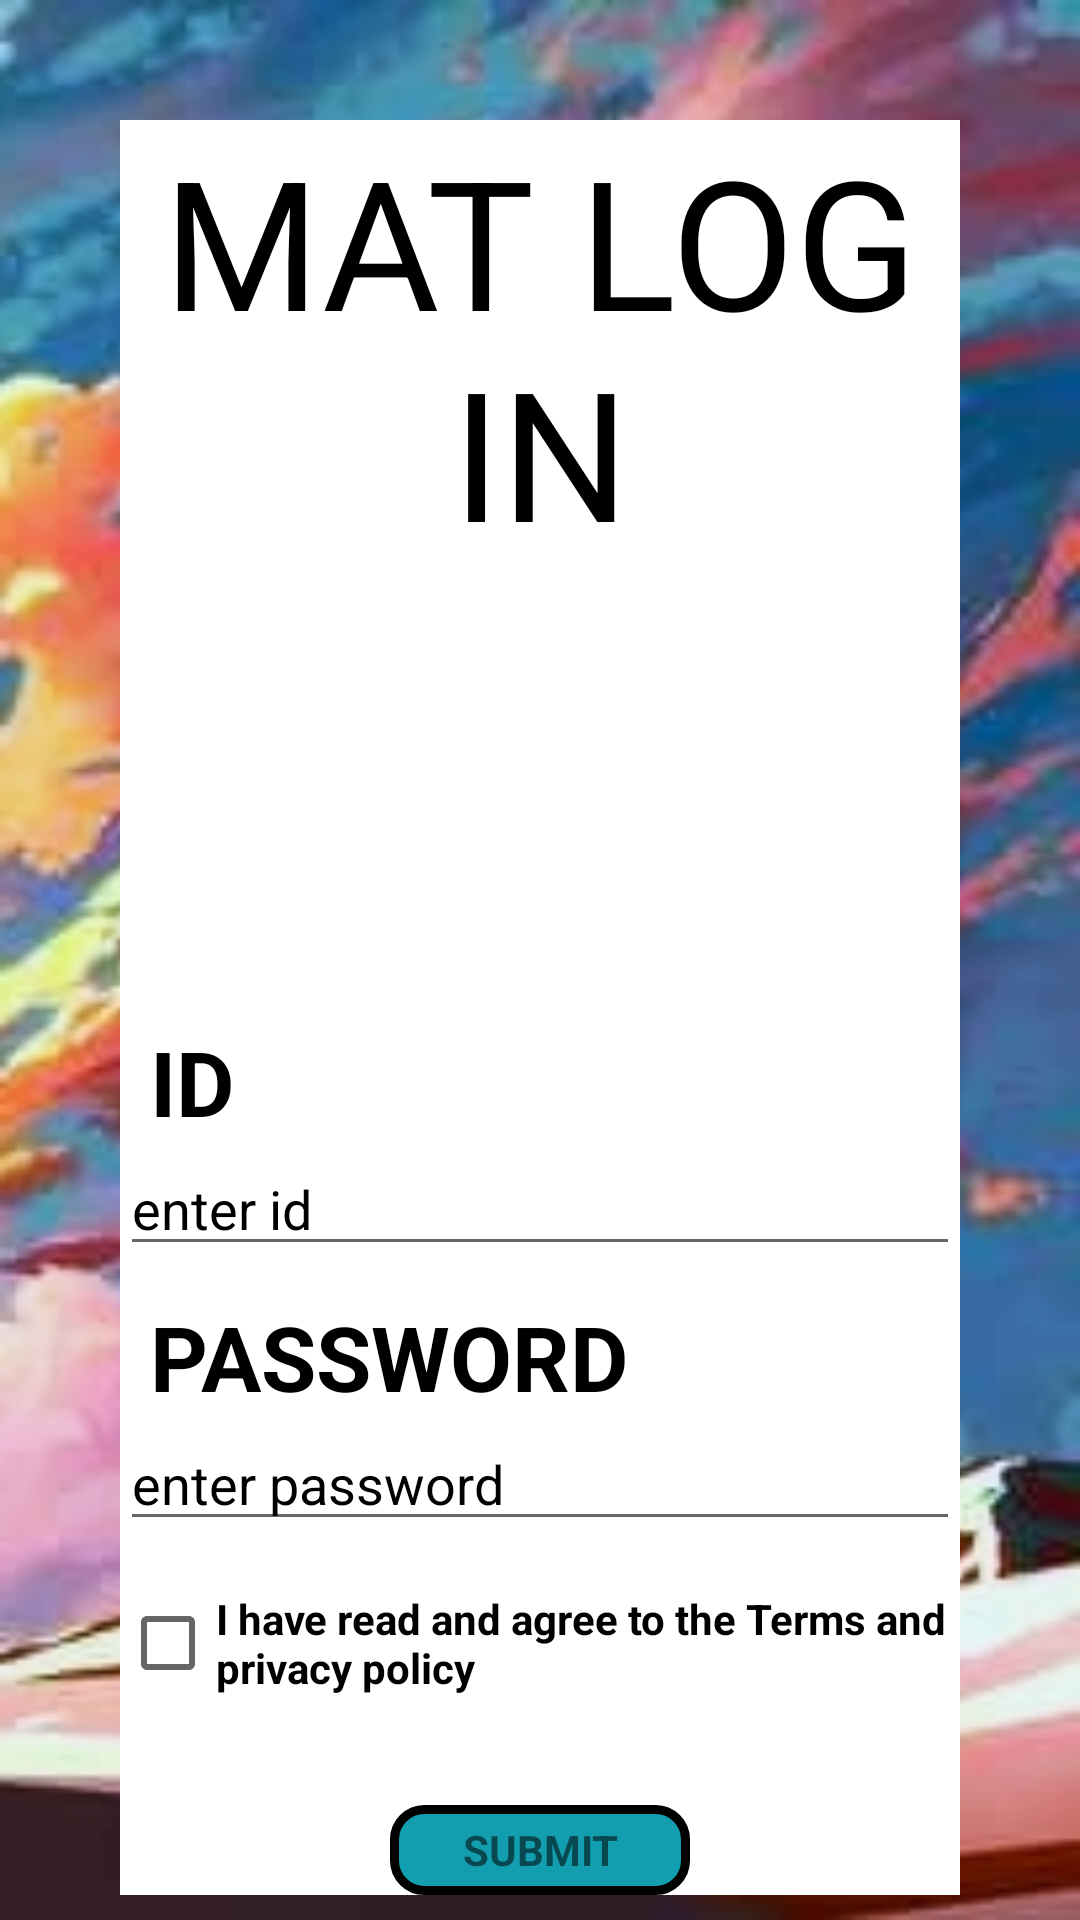

Produce the Android XML layout that renders to this screen, including the resource entries it uses.
<!-- AndroidManifest.xml: application theme Theme.Mat_login -->
<!-- res/layout/activity_main.xml -->
<?xml version="1.0" encoding="utf-8"?>
<LinearLayout xmlns:android="http://schemas.android.com/apk/res/android"
    xmlns:app="http://schemas.android.com/apk/res-auto"
    xmlns:tools="http://schemas.android.com/tools"
    android:layout_width="match_parent"

    android:layout_height="match_parent"
    android:orientation="vertical"


    android:background="@drawable/back_login"
    tools:context=".MainActivity">
    <androidx.core.widget.NestedScrollView
        android:layout_width="wrap_content"
        android:layout_height="wrap_content">

    <LinearLayout
        android:layout_width="match_parent"
        android:layout_height="match_parent"
        android:layout_margin="40dp"
        android:alpha="125"
        android:background="@color/white"
        android:orientation="vertical">

    <LinearLayout
        android:layout_width="match_parent"
        android:layout_height="match_parent"
        android:alpha="122"
        android:background="@color/white"
        android:orientation="vertical">


        <LinearLayout
            android:layout_width="match_parent"
            android:layout_height="wrap_content">

            <TextView
                android:layout_width="match_parent"
                android:layout_height="wrap_content"
                android:gravity="center"
                android:textColor="@color/black"
                android:text="MAT LOG IN"
                android:textSize="60dp" />


        </LinearLayout>

        <LinearLayout
            android:layout_width="match_parent"
            android:layout_height="wrap_content"
            android:orientation="vertical">

            <TextView
                android:layout_width="match_parent"
                android:layout_height="wrap_content"
                android:layout_marginLeft="10dp"
                android:layout_marginTop="150sp"
                android:textColor="@color/black"
                android:text="ID"
                android:textSize="30dp"
                android:textStyle="bold" />

            <EditText
                android:id="@+id/etid"
                android:layout_width="match_parent"
                android:textColor="@color/black"
                android:inputType="number"
                android:maxLength="10"
                android:layout_height="wrap_content"
                android:hint="enter id"
                android:textColorHint="@color/black" />


        </LinearLayout>

        <LinearLayout
            android:layout_width="match_parent"
            android:layout_height="wrap_content"
            android:orientation="vertical">

            <TextView
                android:layout_width="match_parent"
                android:layout_height="wrap_content"
                android:layout_marginLeft="10dp"
                android:layout_marginTop="10dp"
                android:textColor="@color/black"
                android:text="PASSWORD"
                android:textSize="30dp"
                android:textStyle="bold" />

            <EditText
                android:id="@+id/etpassword"
                android:layout_width="match_parent"
                android:layout_height="wrap_content"
                android:hint="enter password"
                android:textColor="@color/black"
                android:textColorHint="@color/black" />


        </LinearLayout>


        <LinearLayout
            android:layout_width="match_parent"
            android:layout_height="wrap_content"
            android:gravity="center"
            android:orientation="vertical">


            <LinearLayout
                android:layout_width="match_parent"
                android:layout_height="wrap_content"
                android:orientation="horizontal">


                <CheckBox
                    android:layout_marginTop="10dp"
                    android:layout_width="wrap_content"
                    android:textColor="@color/black"
                    android:id="@+id/cbprivacy"
                    android:text="I have read and agree to the Terms and privacy policy"
                    android:textStyle="bold"
                    android:layout_height="wrap_content">

                </CheckBox>



            </LinearLayout>


            <LinearLayout
                android:layout_width="wrap_content"
                android:orientation="vertical"
                android:id="@+id/llsubmit"
                android:layout_marginTop="30dp"
                android:layout_height="wrap_content">


            <TextView
                android:layout_width="100dp"
                android:layout_height="30dp"
                android:background="@drawable/drawable_border"
                android:gravity="center"

                android:onClick="onsubmit"
                android:textStyle="bold"
                android:text="SUBMIT" />


            </LinearLayout>


        </LinearLayout>


    </LinearLayout>
    </LinearLayout>
    </androidx.core.widget.NestedScrollView>


</LinearLayout>
<!-- resources referenced by this layout -->
<resources>
  <color name="black">#FF000000</color>
  <color name="white">#FFFFFFFF</color>
  <!-- drawable back_login: jpg bitmap (drawable, 58902 bytes) -->
  <!-- drawable drawable_border (drawable) -->
  <?xml version="1.0" encoding="utf-8"?>
  <selector xmlns:android="http://schemas.android.com/apk/res/android">
      <item>
          <shape android:shape="rectangle">
              <stroke android:color="#000000" android:width="3dp"/>
              <corners android:radius="10dp"/>
              <solid android:color="@color/light_blue"/>
  
          </shape>
      </item>
  </selector>
  <style name="Theme.Mat_login" parent="Theme.MaterialComponents.DayNight.DarkActionBar">
          
          <item name="colorPrimary">@color/purple_500</item>
          <item name="colorPrimaryVariant">@color/purple_700</item>
          <item name="colorOnPrimary">@color/white</item>
          
          <item name="colorSecondary">@color/teal_200</item>
          <item name="colorSecondaryVariant">@color/teal_700</item>
          <item name="colorOnSecondary">@color/black</item>
          
          <item name="android:statusBarColor" tools:targetApi="l">?attr/colorPrimaryVariant</item>
          
      </style>
  <color name="light_blue">#139EAF</color>
  <color name="purple_500">#FF6200EE</color>
  <color name="purple_700">#401C80</color>
  <color name="teal_200">#FF03DAC5</color>
  <color name="teal_700">#FF018786</color>
</resources>
